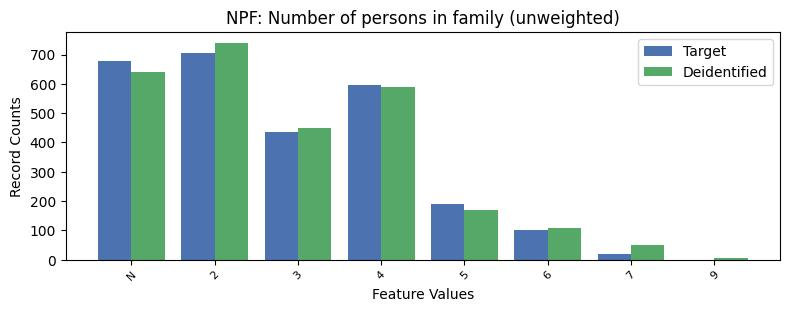

The table this chart was drawn from, first rows:
, NPF, count_target, count_deidentified
0, 2, 706.0, 740
1, -1, 679.0, 640
2, 4, 595.0, 591
3, 3, 437.0, 451
4, 5, 191.0, 171
5, 6, 100.0, 109
6, 7, 21.0, 51
7, 9, 0.0, 6
